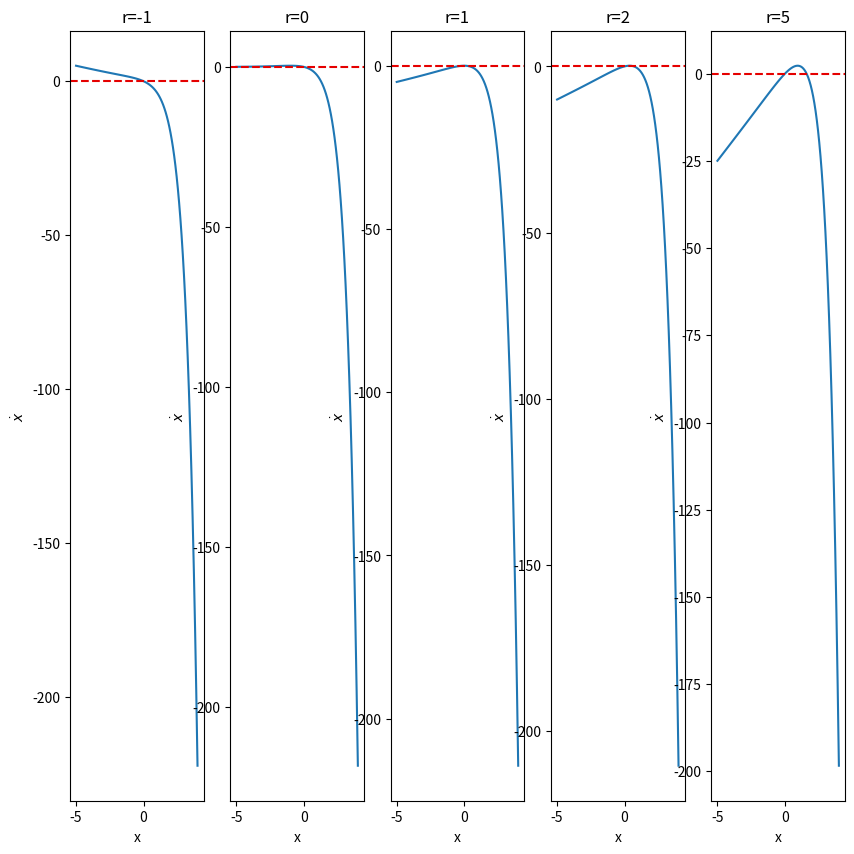

Generate this figure with matplotlib:
#!/usr/bin/env python

#   Copyright (C) 2023 Simon Crase

#   This program is free software: you can redistribute it and/or modify
#   it under the terms of the GNU General Public License as published by
#   the Free Software Foundation, either version 3 of the License, or
#   (at your option) any later version.

#  This program is distributed in the hope that it will be useful,
#  but WITHOUT ANY WARRANTY; without even the implied warranty of
#  MERCHANTABILITY or FITNESS FOR A PARTICULAR PURPOSE.  See the
#  GNU General Public License for more details.

#  You should have received a copy of the GNU General Public License
#  along with this program.  If not, see <https://www.gnu.org/licenses/>.

'''Exercise 3.2.4 Transcritical bifurcations'''


from argparse import ArgumentParser
from os.path import  basename,splitext
from time import time
import numpy as np
from matplotlib.pyplot import figure, show

def parse_args():
    parser = ArgumentParser(description=__doc__)
    return parser.parse_args()

def get_name_for_save(extra=None,sep='-'):
    '''Extract name for saving figure'''
    basic = splitext(basename(__file__))[0]
    return basic if extra==None else f'{basic}{sep}{extra}'

def sketch_vector_field(r,f = lambda x,r: r**2 - x**2,ax=None):
    x = np.linspace(-5,4,100)
    ax.plot(x,f(x,r))
    ax.set_title(f'r={r}')
    ax.set_xlabel('x')
    ax.set_ylabel(r'$\dot{x}$')
    ax.axhline(0,c='xkcd:red',linestyle='dashed')

def sketch_vector_fields(f = lambda x,r: x*(r-np.exp(x)), rs=[-1,0,1,2,5], fig=None):
    m = len(rs)
    for i in range(m):
        sketch_vector_field(r = rs[i],
                            f = f,
                            ax = fig.add_subplot(1,m,i+1))

if __name__=='__main__':
    start  = time()
    args = parse_args()
    fig = figure(figsize=(10,10))
    sketch_vector_fields(fig=fig)
    elapsed = time() - start
    minutes = int(elapsed/60)
    seconds = elapsed - 60*minutes
    print (f'Elapsed Time {minutes} m {seconds:.2f} s')
    show()
